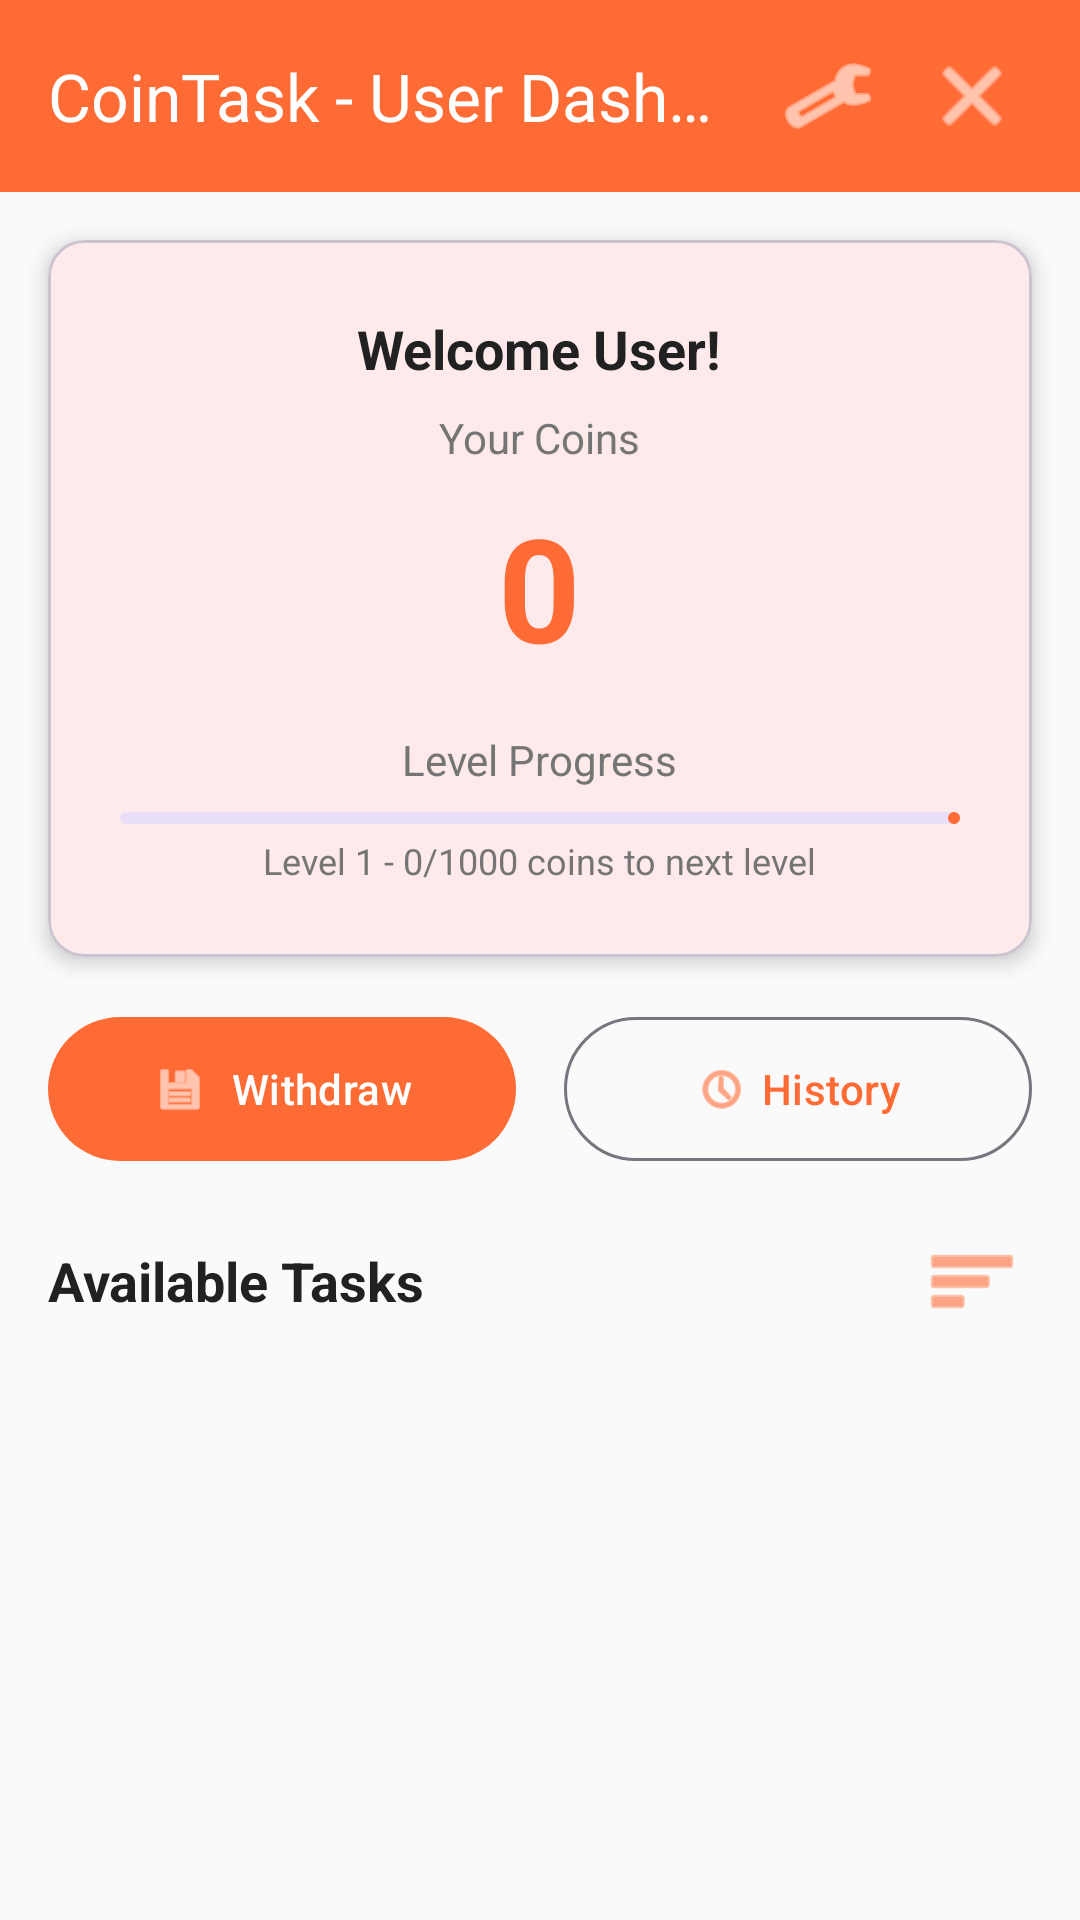

Layout XML and referenced resources for this Android screen:
<!-- AndroidManifest.xml: application theme Theme.CoinTaskApp -->
<!-- res/layout/activity_user_dashboard.xml -->
<?xml version="1.0" encoding="utf-8"?>
<androidx.coordinatorlayout.widget.CoordinatorLayout xmlns:android="http://schemas.android.com/apk/res/android"
    xmlns:app="http://schemas.android.com/apk/res-auto"
    android:layout_width="match_parent"
    android:layout_height="match_parent"
    android:background="@color/background">

    <com.google.android.material.appbar.MaterialToolbar
        android:id="@+id/toolbar"
        android:layout_width="match_parent"
        android:layout_height="?attr/actionBarSize"
        android:background="@color/primary"
        app:title="CoinTask - User Dashboard"
        app:titleTextColor="@android:color/white">

        <ImageButton
            android:id="@+id/btnLogout"
            android:layout_width="40dp"
            android:layout_height="40dp"
            android:layout_gravity="end"
            android:layout_marginEnd="16dp"
            android:background="?attr/selectableItemBackgroundBorderless"
            android:contentDescription="Logout"
            android:src="@android:drawable/ic_menu_close_clear_cancel"
            android:tint="@android:color/white" />

        <ImageButton
            android:id="@+id/btnSettings"
            android:layout_width="40dp"
            android:layout_height="40dp"
            android:layout_gravity="end"
            android:layout_marginEnd="8dp"
            android:background="?attr/selectableItemBackgroundBorderless"
            android:contentDescription="Settings"
            android:src="@android:drawable/ic_menu_preferences"
            android:tint="@android:color/white" />
    </com.google.android.material.appbar.MaterialToolbar>

    <LinearLayout
        android:layout_width="match_parent"
        android:layout_height="match_parent"
        android:layout_marginTop="?attr/actionBarSize"
        android:orientation="vertical">

        
        <com.google.android.material.card.MaterialCardView
            android:layout_width="match_parent"
            android:layout_height="wrap_content"
            android:layout_margin="16dp"
            app:cardCornerRadius="12dp"
            app:cardElevation="4dp">

            <LinearLayout
                android:layout_width="match_parent"
                android:layout_height="wrap_content"
                android:orientation="vertical"
                android:padding="24dp"
                android:gravity="center">

                <TextView
                    android:id="@+id/tvUsername"
                    android:layout_width="wrap_content"
                    android:layout_height="wrap_content"
                    android:text="Welcome User!"
                    android:textSize="18sp"
                    android:textStyle="bold"
                    android:textColor="@color/text_primary" />

                <TextView
                    android:layout_width="wrap_content"
                    android:layout_height="wrap_content"
                    android:text="Your Coins"
                    android:textSize="14sp"
                    android:textColor="@color/text_secondary"
                    android:layout_marginTop="8dp" />

                <TextView
                    android:id="@+id/tvCoins"
                    android:layout_width="wrap_content"
                    android:layout_height="wrap_content"
                    android:text="0"
                    android:textSize="48sp"
                    android:textStyle="bold"
                    android:textColor="@color/primary"
                    android:layout_marginTop="8dp" />

                <TextView
                    android:layout_width="wrap_content"
                    android:layout_height="wrap_content"
                    android:text="Level Progress"
                    android:textSize="14sp"
                    android:textColor="@color/text_secondary"
                    android:layout_marginTop="16dp" />

                <com.google.android.material.progressindicator.LinearProgressIndicator
                    android:id="@+id/progressLevel"
                    android:layout_width="match_parent"
                    android:layout_height="wrap_content"
                    android:layout_marginTop="8dp"
                    android:max="100"
                    app:trackCornerRadius="4dp" />

                <TextView
                    android:id="@+id/tvLevelInfo"
                    android:layout_width="wrap_content"
                    android:layout_height="wrap_content"
                    android:text="Level 1 - 0/1000 coins to next level"
                    android:textSize="12sp"
                    android:textColor="@color/text_secondary"
                    android:layout_marginTop="4dp" />

            </LinearLayout>
        </com.google.android.material.card.MaterialCardView>

        
        <LinearLayout
            android:layout_width="match_parent"
            android:layout_height="wrap_content"
            android:orientation="horizontal"
            android:paddingStart="16dp"
            android:paddingEnd="16dp">

            <com.google.android.material.button.MaterialButton
                android:id="@+id/btnWithdraw"
                android:layout_width="0dp"
                android:layout_height="56dp"
                android:layout_weight="1"
                android:text="Withdraw"
                android:textSize="14sp"
                android:layout_marginEnd="8dp"
                app:icon="@android:drawable/ic_menu_save"
                app:iconGravity="textStart" />

            <com.google.android.material.button.MaterialButton
                android:id="@+id/btnHistory"
                android:layout_width="0dp"
                android:layout_height="56dp"
                android:layout_weight="1"
                android:text="History"
                android:textSize="14sp"
                android:layout_marginStart="8dp"
                style="@style/Widget.Material3.Button.OutlinedButton"
                app:icon="@android:drawable/ic_menu_recent_history"
                app:iconGravity="textStart" />

        </LinearLayout>

        
        <LinearLayout
            android:layout_width="match_parent"
            android:layout_height="0dp"
            android:layout_weight="1"
            android:orientation="vertical"
            android:layout_marginTop="16dp">

            <LinearLayout
                android:layout_width="match_parent"
                android:layout_height="wrap_content"
                android:orientation="horizontal"
                android:paddingStart="16dp"
                android:paddingEnd="16dp"
                android:gravity="center_vertical">

                <TextView
                    android:layout_width="0dp"
                    android:layout_height="wrap_content"
                    android:layout_weight="1"
                    android:text="Available Tasks"
                    android:textSize="18sp"
                    android:textStyle="bold"
                    android:textColor="@color/text_primary" />

                <ImageButton
                    android:id="@+id/btnFilterTasks"
                    android:layout_width="40dp"
                    android:layout_height="40dp"
                    android:background="?attr/selectableItemBackgroundBorderless"
                    android:contentDescription="Filter tasks"
                    android:src="@android:drawable/ic_menu_sort_by_size"
                    android:tint="@color/primary" />
            </LinearLayout>

            <androidx.recyclerview.widget.RecyclerView
                android:id="@+id/rvTasks"
                android:layout_width="match_parent"
                android:layout_height="0dp"
                android:layout_weight="1"
                android:layout_marginTop="8dp"
                android:padding="16dp"
                android:clipToPadding="false" />

            <TextView
                android:id="@+id/tvNoTasks"
                android:layout_width="match_parent"
                android:layout_height="match_parent"
                android:text="No tasks available at the moment.\nCheck back later!"
                android:textSize="16sp"
                android:textColor="@color/text_secondary"
                android:gravity="center"
                android:visibility="gone" />

        </LinearLayout>
    </LinearLayout>
</androidx.coordinatorlayout.widget.CoordinatorLayout>
<!-- resources referenced by this layout -->
<resources>
  <color name="background">#FAFAFA</color>
  <color name="primary">#FF6B35</color>
  <color name="text_primary">#212121</color>
  <color name="text_secondary">#757575</color>
  <style name="Theme.CoinTaskApp" parent="Theme.Material3.Light.NoActionBar">
          <item name="colorPrimary">@color/primary</item>
          <item name="colorPrimaryDark">@color/primary_dark</item>
          <item name="colorAccent">@color/accent</item>
          <item name="android:statusBarColor">@color/primary_dark</item>
      </style>
  <color name="primary_dark">#FF5722</color>
  <color name="accent">#FFC107</color>
</resources>
